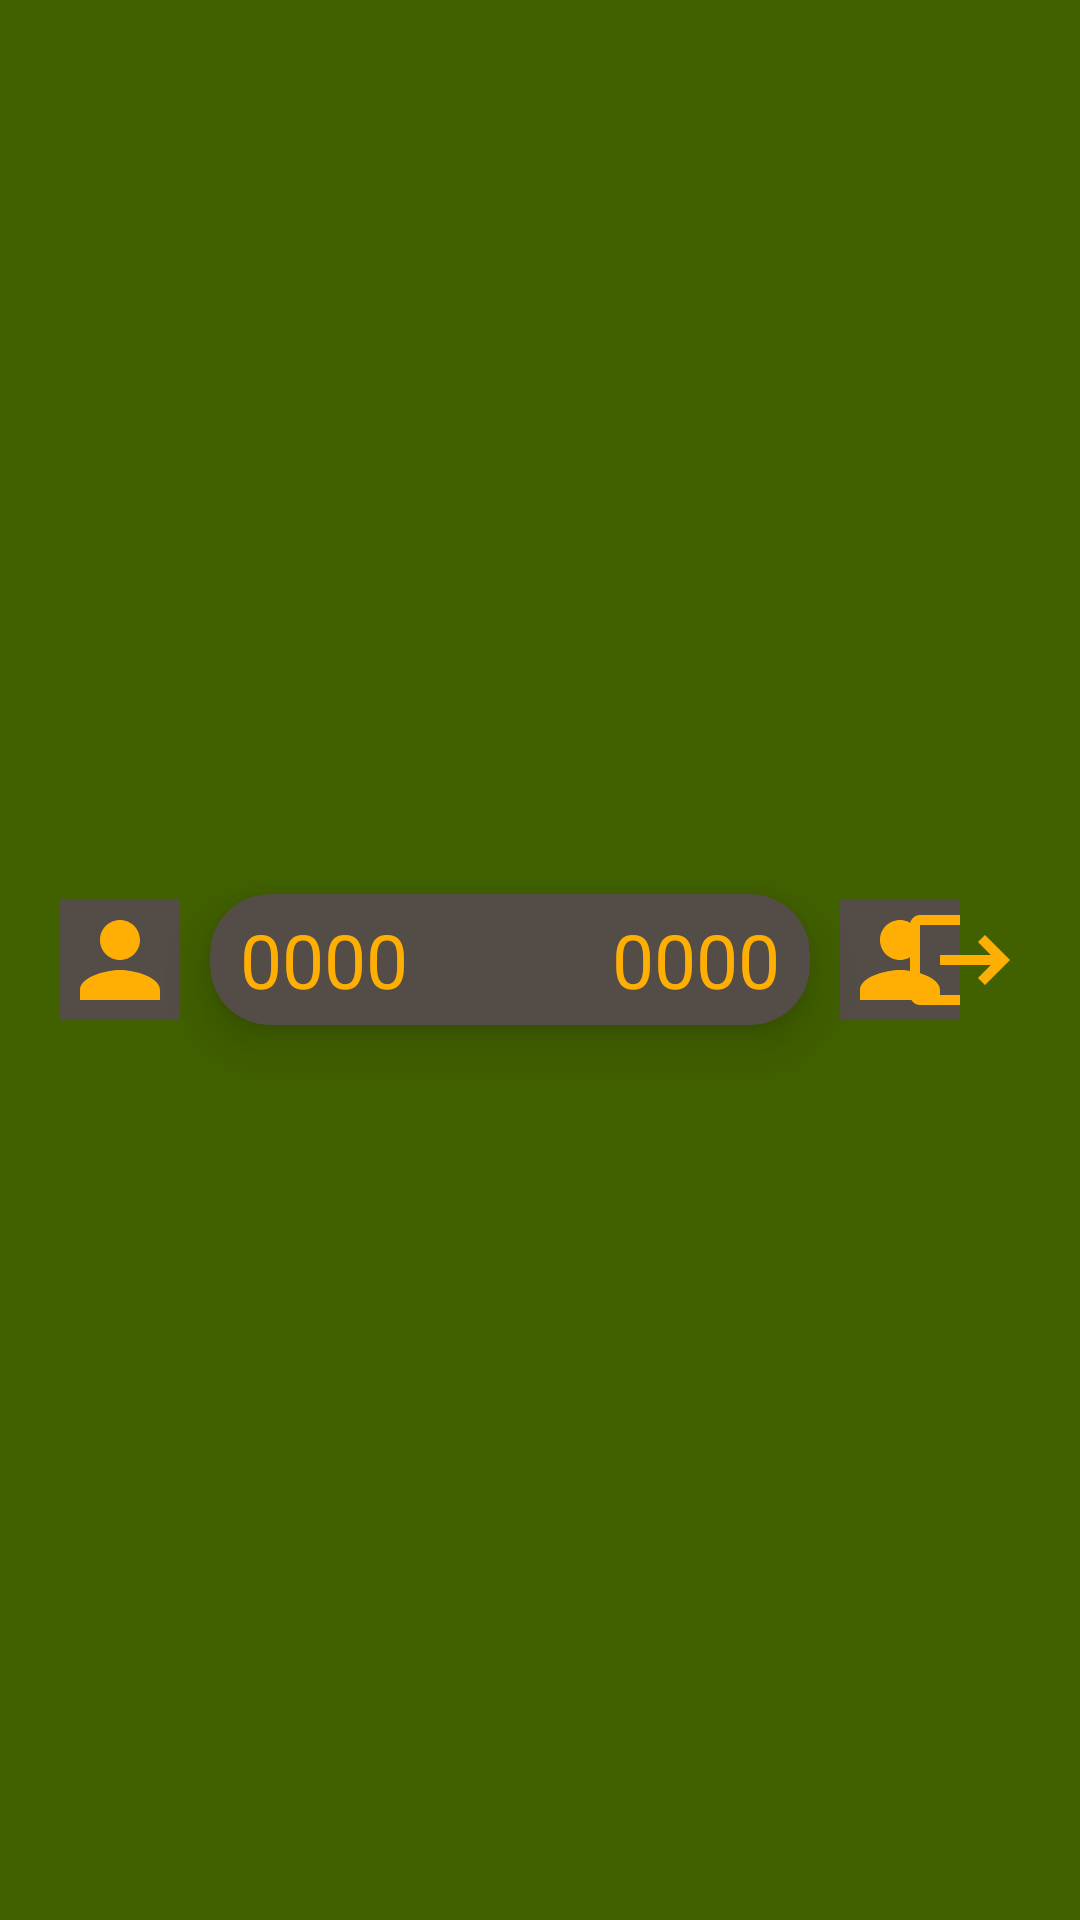

This screen was rendered from an Android layout file. Write that file and the resources it references.
<!-- AndroidManifest.xml: application theme Theme.AndroidQuiz -->
<!-- res/layout/resultbar.xml -->
<?xml version="1.0" encoding="utf-8"?>
<androidx.appcompat.widget.Toolbar xmlns:android="http://schemas.android.com/apk/res/android"
    android:layout_width="match_parent"
    android:layout_height="wrap_content"
    android:background="@color/main_green"
    xmlns:card_view="http://schemas.android.com/apk/res-auto">

    <ImageView
        android:id="@+id/toolbar_profileButton"
        android:layout_width="40dp"
        android:layout_height="40dp"
        android:layout_marginLeft="20dp"
        android:background="@color/dark_gray"
        android:src="@drawable/baseline_profile_24" />

    <androidx.cardview.widget.CardView
        android:layout_width="200dp"
        android:layout_height="wrap_content"
        android:layout_marginLeft="10dp"
        android:layout_marginRight="10dp"
        card_view:cardCornerRadius="20dp"
        card_view:cardElevation="10dp"
        card_view:cardBackgroundColor="@color/dark_gray"
        android:orientation="horizontal">

        <TextView
            android:layout_width="wrap_content"
            android:layout_height="wrap_content"
            android:layout_marginRight="5dp"
            android:text="0000"
            android:layout_marginHorizontal="10dp"
            android:layout_marginVertical="5dp"
            android:textAlignment="center"
            android:textColor="@color/golden"
            android:textSize="25sp" />

        <TextView
            android:layout_width="wrap_content"
            android:layout_height="wrap_content"
            android:layout_gravity="right"
            android:layout_marginLeft="5dp"
            android:text="0000"
            android:layout_marginHorizontal="10dp"
            android:layout_marginVertical="5dp"
            android:textColor="@color/golden"
            android:textSize="25sp" />

    </androidx.cardview.widget.CardView>

    <ImageView
        android:id="@+id/resultbar_p2pic"
        android:layout_width="40dp"
        android:layout_height="40dp"
        android:background="@color/dark_gray"
        android:src="@drawable/baseline_profile_24" />

    <ImageView
        android:id="@+id/resultbar_logoutButton"
        android:layout_width="40dp"
        android:layout_height="40dp"
        android:layout_marginRight="20dp"
        android:layout_gravity="right"
        android:src="@drawable/baseline_logout_24" />

</androidx.appcompat.widget.Toolbar>
<!-- resources referenced by this layout -->
<resources>
  <color name="dark_gray">#544c46</color>
  <color name="golden">#FFAF03</color>
  <color name="main_green">#416000</color>
  <!-- drawable baseline_logout_24 (drawable) -->
  <vector android:autoMirrored="true" android:height="24dp"
      android:tint="#FFAF03" android:viewportHeight="24"
      android:viewportWidth="24" android:width="24dp" xmlns:android="http://schemas.android.com/apk/res/android">
      <path android:fillColor="@android:color/white" android:pathData="M17,7l-1.41,1.41L18.17,11H8v2h10.17l-2.58,2.58L17,17l5,-5zM4,5h8V3H4c-1.1,0 -2,0.9 -2,2v14c0,1.1 0.9,2 2,2h8v-2H4V5z"/>
  </vector>
  <!-- drawable baseline_profile_24 (drawable) -->
  <vector android:height="24dp" android:tint="#FFAF03"
      android:viewportHeight="24" android:viewportWidth="24"
      android:width="24dp" xmlns:android="http://schemas.android.com/apk/res/android">
      <path android:fillColor="@android:color/white" android:pathData="M12,12c2.21,0 4,-1.79 4,-4s-1.79,-4 -4,-4 -4,1.79 -4,4 1.79,4 4,4zM12,14c-2.67,0 -8,1.34 -8,4v2h16v-2c0,-2.66 -5.33,-4 -8,-4z"/>
  </vector>
  <style name="Theme.AndroidQuiz" parent="Theme.MaterialComponents.DayNight.NoActionBar">
          
          <item name="colorPrimary">@color/main_green</item>
          <item name="colorPrimaryVariant">@color/main_green</item>
          <item name="colorOnPrimary">@color/light_gray</item>
          
          <item name="colorSecondary">@color/teal_200</item>
          <item name="colorSecondaryVariant">@color/teal_700</item>
          <item name="colorOnSecondary">@color/black</item>
          
          <item name="android:statusBarColor">?attr/colorPrimaryVariant</item>
          
      </style>
  <color name="light_gray">#d9dfcc</color>
  <color name="teal_200">#FF03DAC5</color>
  <color name="teal_700">#FF018786</color>
  <color name="black">#FF000000</color>
</resources>
